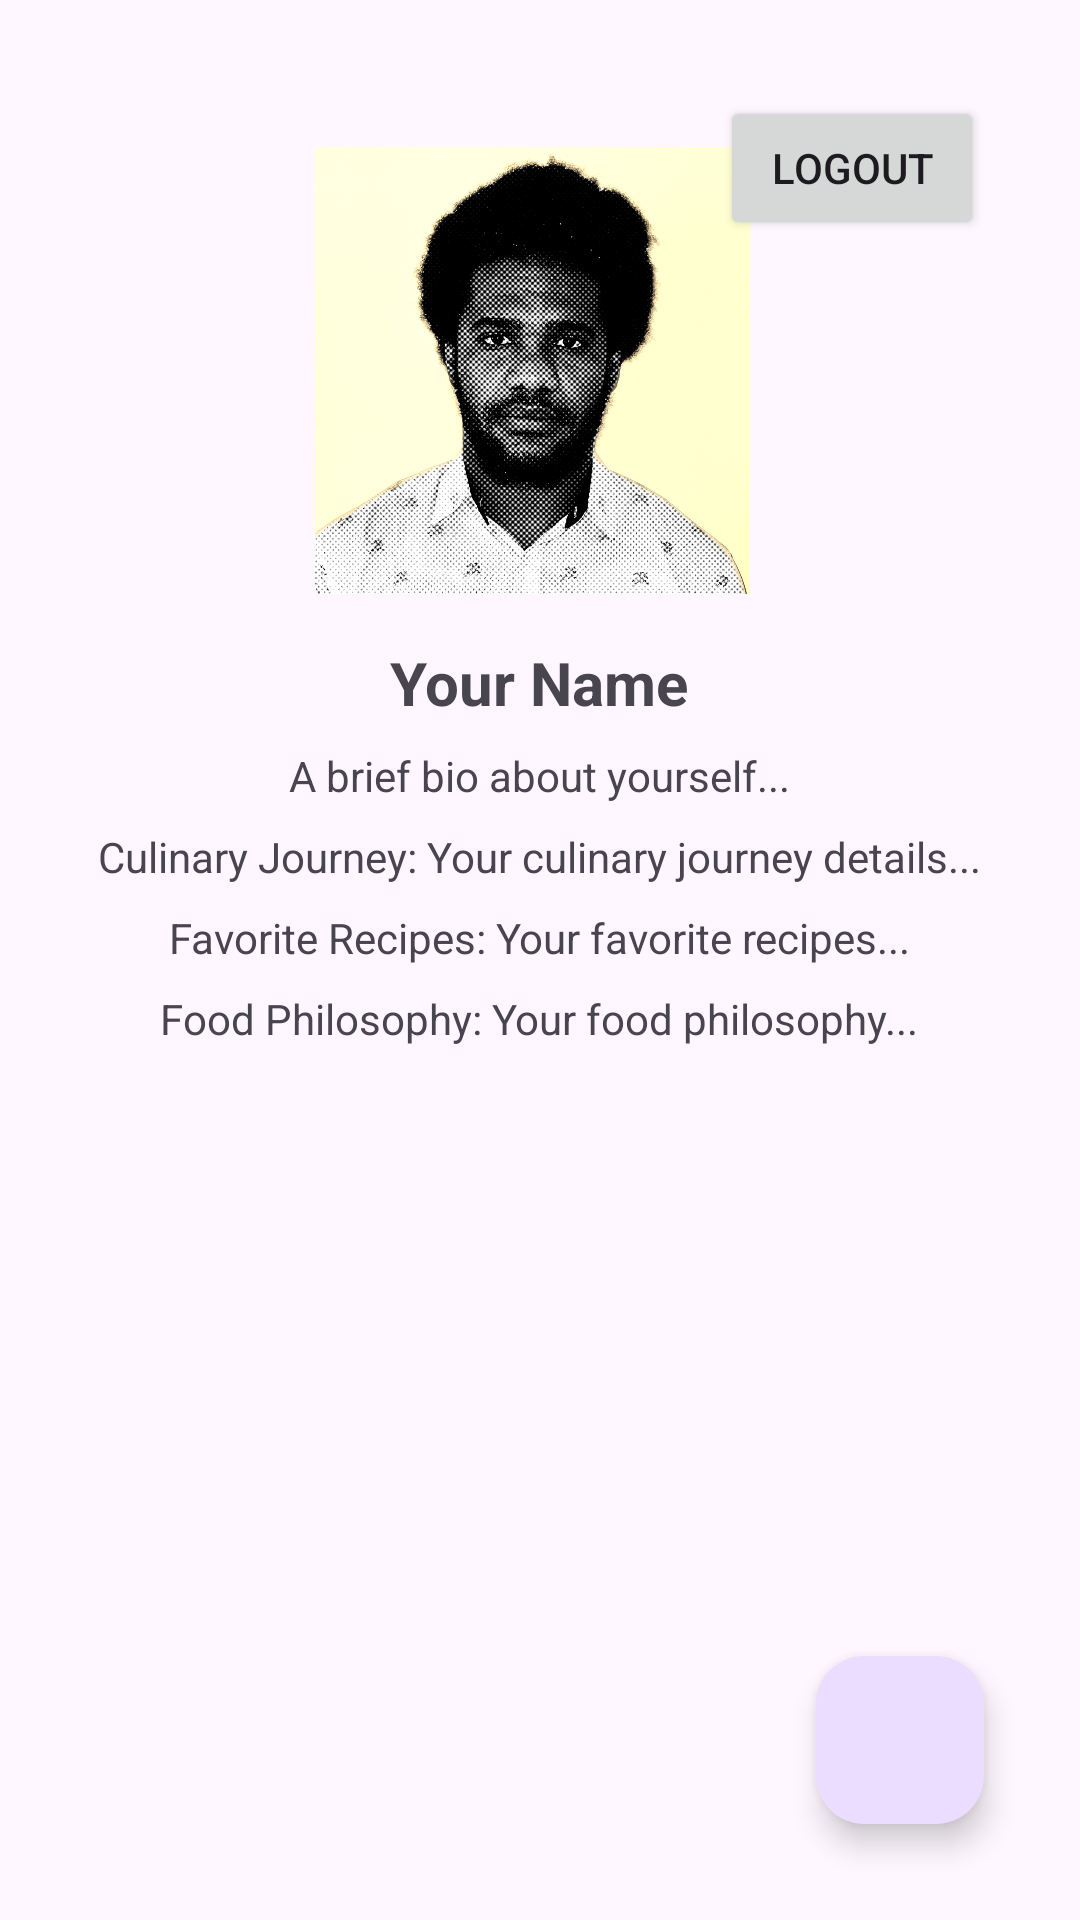

Reconstruct the res/layout file that produces this screen, plus the resources it refers to.
<!-- AndroidManifest.xml: application theme Theme.RalphFoodiePal -->
<!-- res/layout/fragment_about_me.xml -->
<RelativeLayout xmlns:android="http://schemas.android.com/apk/res/android"
    android:layout_width="match_parent"
    android:layout_height="match_parent"
    android:padding="16dp">

    <ImageView
        android:id="@+id/imageViewProfile"
        android:layout_width="150dp"
        android:layout_height="150dp"
        android:src="@drawable/id"
        android:layout_centerHorizontal="true"
        android:layout_marginTop="32dp"
        android:scaleType="centerCrop"/>

    <TextView
        android:id="@+id/textName"
        android:layout_width="wrap_content"
        android:layout_height="wrap_content"
        android:text="Your Name"
        android:textSize="20sp"
        android:textStyle="bold"
        android:layout_below="@id/imageViewProfile"
        android:layout_centerHorizontal="true"
        android:layout_marginTop="16dp" />

    <TextView
        android:id="@+id/textBio"
        android:layout_width="wrap_content"
        android:layout_height="wrap_content"
        android:text="A brief bio about yourself..."
        android:layout_below="@id/textName"
        android:layout_centerHorizontal="true"
        android:layout_marginTop="8dp" />

    
    <TextView
        android:id="@+id/textCulinaryJourney"
        android:layout_width="wrap_content"
        android:layout_height="wrap_content"
        android:text="Culinary Journey: Your culinary journey details..."
        android:layout_below="@id/textBio"
        android:layout_centerHorizontal="true"
        android:layout_marginTop="8dp" />

    <TextView
        android:id="@+id/textFavoriteRecipes"
        android:layout_width="wrap_content"
        android:layout_height="wrap_content"
        android:text="Favorite Recipes: Your favorite recipes..."
        android:layout_below="@id/textCulinaryJourney"
        android:layout_centerHorizontal="true"
        android:layout_marginTop="8dp" />

    <TextView
        android:id="@+id/textFoodPhilosophy"
        android:layout_width="wrap_content"
        android:layout_height="wrap_content"
        android:text="Food Philosophy: Your food philosophy..."
        android:layout_below="@id/textFavoriteRecipes"
        android:layout_centerHorizontal="true"
        android:layout_marginTop="8dp" />

    <Button
        android:id="@+id/btnLogout"
        android:layout_width="wrap_content"
        android:layout_height="wrap_content"
        android:text="Logout"
        android:layout_marginTop="16dp"
        android:layout_marginEnd="16dp"
        android:layout_alignParentEnd="true"
        android:onClick="logout" />


    <com.google.android.material.floatingactionbutton.FloatingActionButton
        android:id="@+id/fabAddDetails"
        android:layout_width="wrap_content"
        android:layout_height="wrap_content"
        android:layout_alignParentBottom="true"
        android:layout_alignParentEnd="true"
        android:layout_margin="16dp"
        android:src="@drawable/ic_add"
        android:contentDescription="@string/add_details" />

</RelativeLayout>
<!-- resources referenced by this layout -->
<resources>
  <!-- drawable id: png bitmap (drawable, 870614 bytes) -->
  <string name="add_details">test</string>
  <style name="Theme.RalphFoodiePal" parent="Base.Theme.RalphFoodiePal" />
  <style name="Base.Theme.RalphFoodiePal" parent="Theme.Material3.DayNight.NoActionBar">
          
          
      </style>
</resources>
